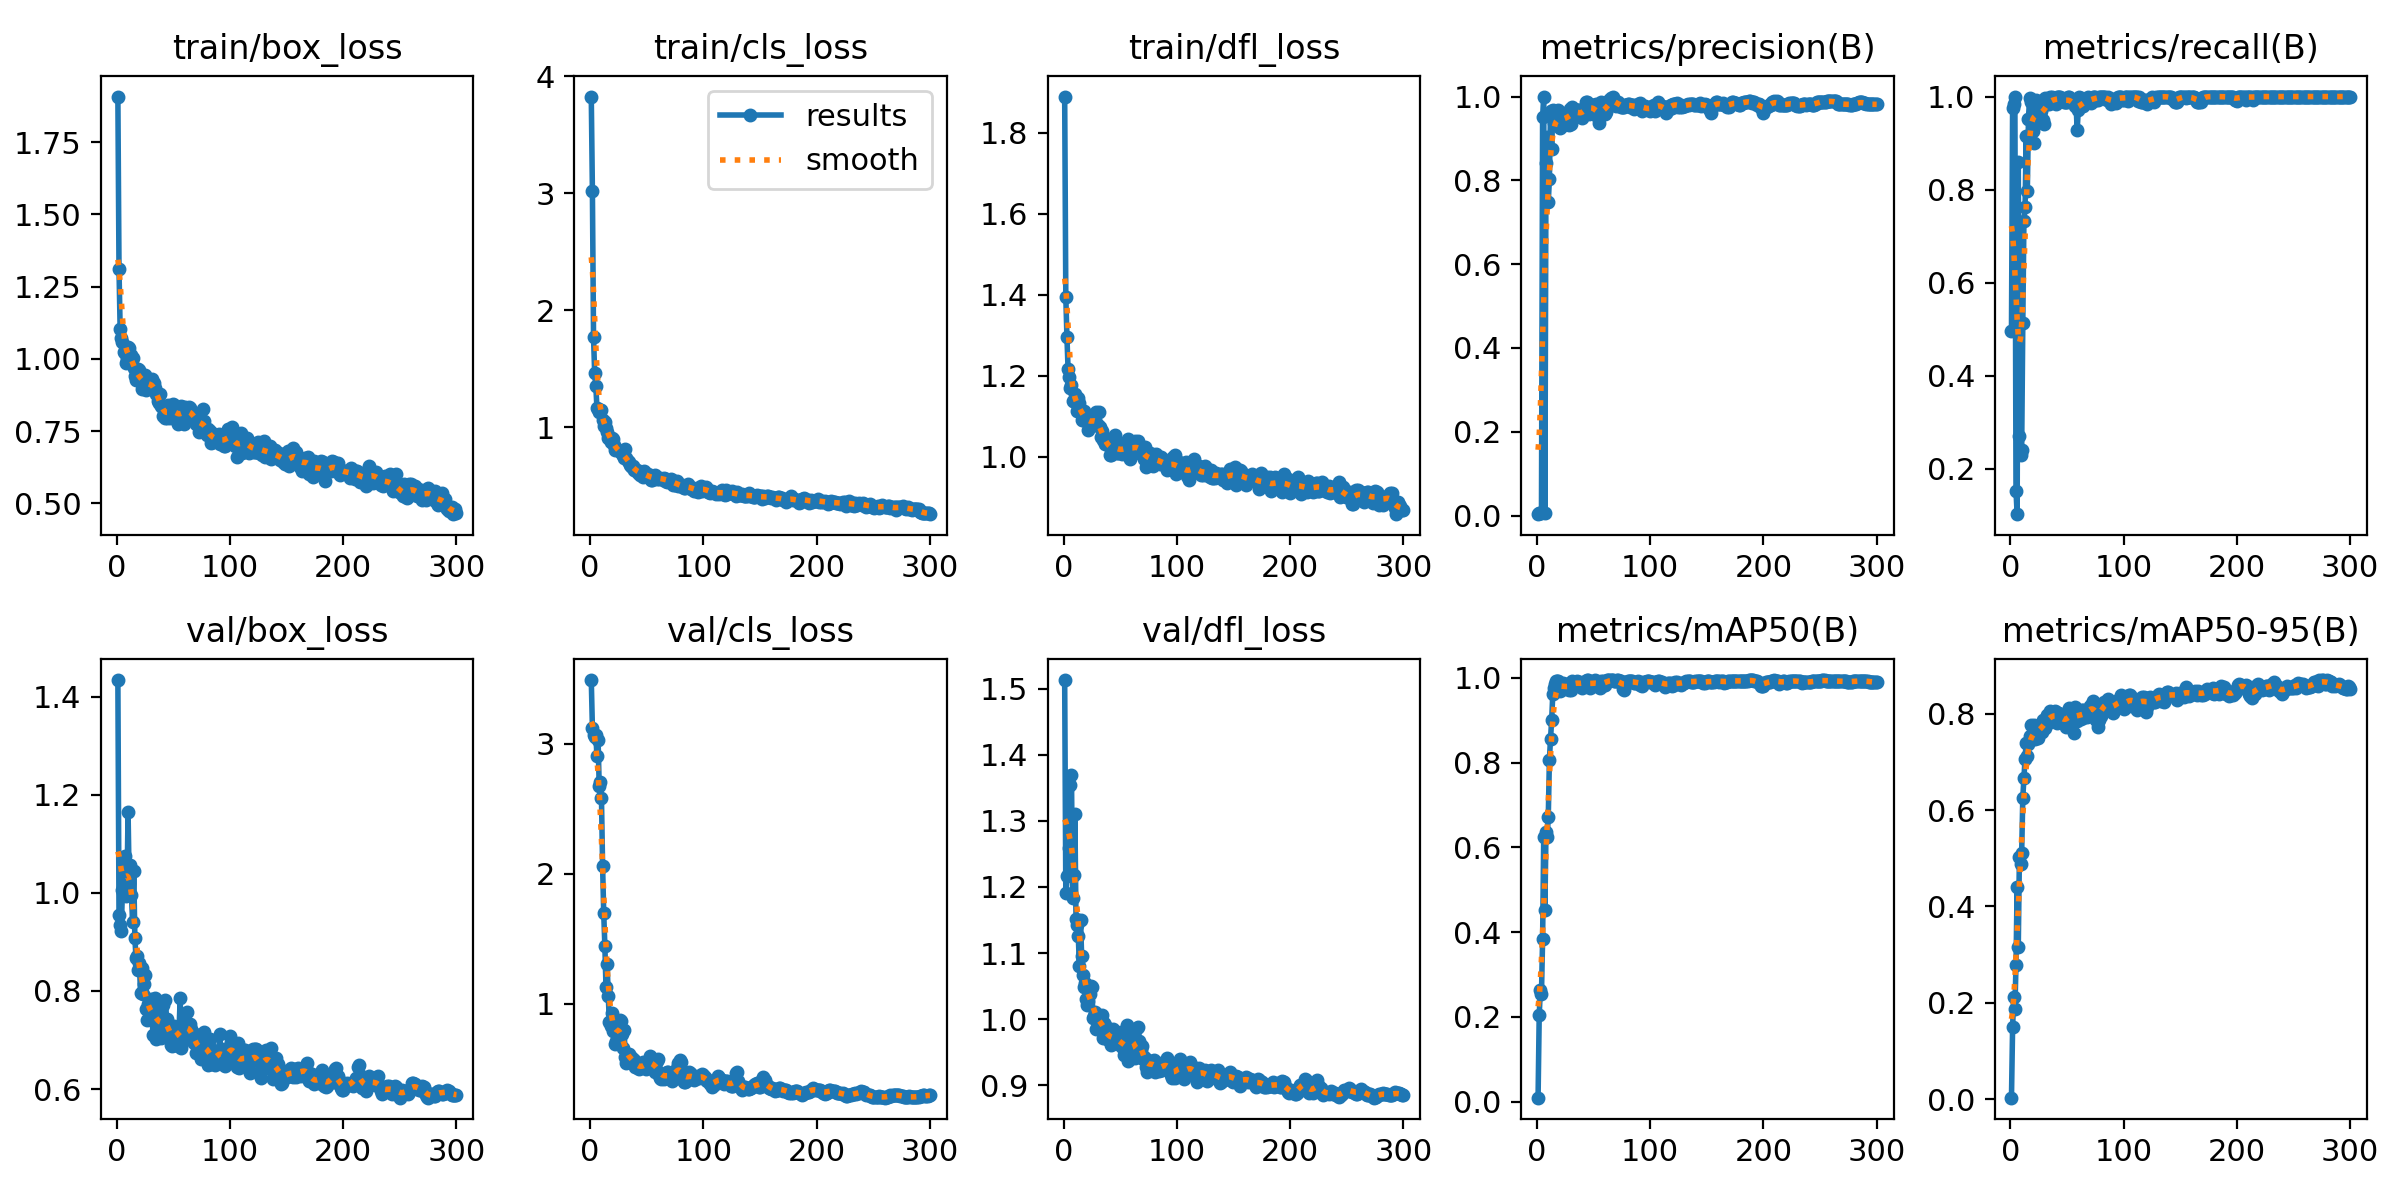

The data file committed next to this chart (first rows):
epoch, time, train/box_loss, train/cls_loss, train/dfl_loss, metrics/precision(B), metrics/recall(B), metrics/mAP50(B), metrics/mAP50-95(B), val/box_loss, val/cls_loss, val/dfl_loss, lr/pg0, lr/pg1, lr/pg2
1, 1.686, 1.908, 3.827, 1.89, 0.00342, 0.497, 0.00952, 0.003, 1.434, 3.49, 1.513, 0.0001167, 0.0001167, 0.0001167
2, 2.86, 1.311, 3.018, 1.395, 0.00645, 0.975, 0.2037, 0.1498, 0.9554, 3.12, 1.191, 0.0002492, 0.0002492, 0.0002492
3, 4.01, 1.104, 1.769, 1.295, 0.0068, 0.9833, 0.2639, 0.212, 0.9339, 3.067, 1.217, 0.0003809, 0.0003809, 0.0003809
4, 5.153, 1.071, 1.464, 1.216, 0.00707, 1, 0.2551, 0.1862, 0.9221, 3.052, 1.218, 0.0005117, 0.0005117, 0.0005117
5, 6.274, 1.059, 1.355, 1.197, 0.9508, 0.1528, 0.3844, 0.2794, 1.005, 3.07, 1.259, 0.0006415, 0.0006415, 0.0006415
6, 7.411, 1.025, 1.17, 1.17, 1, 0.1028, 0.6241, 0.4409, 1.051, 2.907, 1.355, 0.0007706, 0.0007706, 0.0007706
7, 8.557, 1.022, 1.154, 1.177, 0.00691, 0.8583, 0.4522, 0.3156, 1.074, 3.031, 1.369, 0.0008987, 0.0008987, 0.0008987
8, 9.689, 0.9844, 1.131, 1.138, 0.8423, 0.2717, 0.6372, 0.5027, 0.9933, 2.678, 1.183, 0.001026, 0.001026, 0.001026
9, 10.83, 1.001, 1.151, 1.138, 0.903, 0.2309, 0.6254, 0.4877, 1.003, 2.707, 1.219, 0.001152, 0.001152, 0.001152
10, 11.95, 1.04, 1.145, 1.156, 0.7485, 0.2406, 0.6708, 0.5109, 1.165, 2.581, 1.31, 0.001278, 0.001278, 0.001278
11, 13.1, 1.038, 1.066, 1.134, 0.8022, 0.514, 0.8069, 0.626, 1.021, 2.059, 1.151, 0.001402, 0.001402, 0.001402
12, 14.25, 1.014, 1.014, 1.112, 0.9658, 0.7333, 0.8571, 0.6662, 1.056, 1.695, 1.142, 0.001526, 0.001526, 0.001526
13, 15.39, 1.015, 1.045, 1.145, 0.8746, 0.7617, 0.9004, 0.7071, 0.995, 1.445, 1.126, 0.001601, 0.001601, 0.001601
14, 16.53, 1.003, 0.992, 1.133, 0.9677, 0.9159, 0.963, 0.7397, 0.9409, 1.125, 1.081, 0.001595, 0.001595, 0.001595
15, 17.7, 0.9674, 0.9638, 1.115, 0.9371, 0.7977, 0.9755, 0.7124, 1.045, 1.305, 1.15, 0.00159, 0.00159, 0.00159
16, 18.81, 0.9417, 0.9127, 1.092, 0.9365, 0.9526, 0.9862, 0.7367, 0.9086, 1.061, 1.095, 0.001584, 0.001584, 0.001584
17, 19.94, 0.9269, 0.9097, 1.091, 0.9654, 0.997, 0.9919, 0.7548, 0.8676, 0.8565, 1.067, 0.001579, 0.001579, 0.001579
18, 21.08, 0.9441, 0.8791, 1.113, 0.9479, 0.9886, 0.9931, 0.7759, 0.8718, 0.8255, 1.048, 0.001573, 0.001573, 0.001573
19, 22.22, 0.9642, 0.9129, 1.092, 0.9677, 0.9925, 0.9939, 0.7536, 0.8428, 0.9287, 1.054, 0.001568, 0.001568, 0.001568
20, 23.34, 0.9622, 0.9025, 1.104, 0.9238, 0.9264, 0.969, 0.748, 0.8572, 0.7896, 1.03, 0.001562, 0.001562, 0.001562
21, 24.45, 0.9245, 0.8509, 1.095, 0.9314, 0.9006, 0.9719, 0.7771, 0.796, 0.8335, 1.022, 0.001557, 0.001557, 0.001557
22, 25.58, 0.8965, 0.8072, 1.066, 0.9538, 0.977, 0.9789, 0.7476, 0.8468, 0.6869, 1.027, 0.001551, 0.001551, 0.001551
23, 26.69, 0.9254, 0.8169, 1.082, 0.9531, 0.9917, 0.9887, 0.7706, 0.7945, 0.7101, 1.038, 0.001546, 0.001546, 0.001546
24, 27.82, 0.9312, 0.8042, 1.088, 0.9328, 0.9608, 0.9767, 0.7498, 0.8147, 0.8335, 1.05, 0.00154, 0.00154, 0.00154
25, 28.96, 0.9434, 0.8051, 1.097, 0.9497, 0.9547, 0.9863, 0.7687, 0.8326, 0.8149, 1.049, 0.001535, 0.001535, 0.001535
26, 30.09, 0.892, 0.7956, 1.087, 0.9582, 0.9487, 0.98, 0.7617, 0.7641, 0.8715, 1.002, 0.001529, 0.001529, 0.001529
27, 31.22, 0.903, 0.7913, 1.079, 0.9546, 0.9686, 0.9739, 0.7779, 0.7405, 0.8706, 1.004, 0.001524, 0.001524, 0.001524
28, 32.34, 0.9202, 0.7734, 1.092, 0.9318, 0.9886, 0.9726, 0.763, 0.7731, 0.7685, 1.011, 0.001518, 0.001518, 0.001518
29, 33.46, 0.9047, 0.7625, 1.111, 0.9709, 0.9503, 0.9815, 0.7876, 0.7496, 0.66, 0.9853, 0.001513, 0.001513, 0.001513
30, 34.61, 0.9146, 0.739, 1.078, 0.9339, 0.942, 0.9727, 0.7714, 0.7843, 0.7941, 1.002, 0.001507, 0.001507, 0.001507
31, 35.74, 0.9306, 0.8152, 1.112, 0.9741, 0.9974, 0.9921, 0.7711, 0.7534, 0.5916, 1, 0.001502, 0.001502, 0.001502
32, 36.86, 0.9092, 0.737, 1.073, 0.9687, 0.9833, 0.9908, 0.7965, 0.711, 0.5429, 0.9914, 0.001496, 0.001496, 0.001496
33, 37.98, 0.9183, 0.711, 1.05, 0.9573, 0.9867, 0.9865, 0.7817, 0.7746, 0.5708, 1.004, 0.001491, 0.001491, 0.001491
34, 39.09, 0.9003, 0.7048, 1.063, 0.9629, 0.9835, 0.9889, 0.7926, 0.7859, 0.6102, 1.006, 0.001485, 0.001485, 0.001485
35, 40.21, 0.8796, 0.6769, 1.042, 0.967, 0.9989, 0.9924, 0.8056, 0.7012, 0.5885, 0.9708, 0.00148, 0.00148, 0.00148
36, 41.34, 0.855, 0.6668, 1.041, 0.969, 0.9917, 0.9852, 0.7891, 0.7534, 0.5908, 0.9936, 0.001474, 0.001474, 0.001474
37, 42.46, 0.8477, 0.6597, 1.032, 0.9675, 1, 0.9899, 0.7852, 0.7452, 0.5706, 0.9906, 0.001469, 0.001469, 0.001469
38, 43.57, 0.8797, 0.6726, 1.041, 0.953, 0.9879, 0.9873, 0.7991, 0.7337, 0.5736, 0.9698, 0.001463, 0.001463, 0.001463
39, 44.68, 0.8357, 0.6371, 1.03, 0.9515, 0.9917, 0.9883, 0.8061, 0.7034, 0.5647, 0.9739, 0.001458, 0.001458, 0.001458
40, 45.79, 0.8344, 0.64, 1.044, 0.9485, 0.985, 0.9752, 0.804, 0.7206, 0.5147, 0.9678, 0.001452, 0.001452, 0.001452
41, 46.9, 0.8036, 0.6336, 1.004, 0.9565, 1, 0.9893, 0.7804, 0.771, 0.5435, 0.9765, 0.001447, 0.001447, 0.001447
42, 48.02, 0.8045, 0.6107, 1.004, 0.9711, 0.9992, 0.9902, 0.8017, 0.7158, 0.506, 0.9609, 0.001441, 0.001441, 0.001441
43, 49.13, 0.7966, 0.6109, 1.02, 0.9861, 1, 0.9938, 0.7994, 0.7824, 0.496, 0.9762, 0.001436, 0.001436, 0.001436
44, 50.46, 0.7953, 0.5977, 1.017, 0.9867, 1, 0.995, 0.7903, 0.7425, 0.5068, 0.9855, 0.00143, 0.00143, 0.00143
45, 51.58, 0.8397, 0.6153, 1.053, 0.9764, 0.9917, 0.9945, 0.7989, 0.717, 0.5107, 0.967, 0.001425, 0.001425, 0.001425
46, 52.69, 0.8304, 0.6222, 1.025, 0.9586, 0.9917, 0.9824, 0.7839, 0.7228, 0.5095, 0.978, 0.001419, 0.001419, 0.001419
47, 53.79, 0.7945, 0.5725, 1.011, 0.965, 0.9886, 0.9753, 0.7869, 0.7116, 0.5482, 0.964, 0.001414, 0.001414, 0.001414
48, 54.9, 0.8126, 0.6293, 1.009, 0.9773, 0.9886, 0.9825, 0.7903, 0.6907, 0.5248, 0.962, 0.001408, 0.001408, 0.001408
49, 56.01, 0.8151, 0.5883, 1.027, 0.9802, 0.9886, 0.988, 0.773, 0.6883, 0.4993, 0.9629, 0.001403, 0.001403, 0.001403
50, 57.12, 0.8428, 0.5897, 1.015, 0.9803, 0.9886, 0.9908, 0.7741, 0.7116, 0.5266, 0.9737, 0.001397, 0.001397, 0.001397
51, 58.24, 0.8423, 0.6055, 1.015, 0.9715, 1, 0.9941, 0.7938, 0.7287, 0.5532, 0.9809, 0.001392, 0.001392, 0.001392
52, 59.36, 0.8173, 0.5745, 1.008, 0.9813, 0.9989, 0.9919, 0.8118, 0.6943, 0.5645, 0.9579, 0.001386, 0.001386, 0.001386
53, 60.49, 0.8123, 0.5792, 1.035, 0.9544, 0.9954, 0.9894, 0.8057, 0.6966, 0.5995, 0.9459, 0.001381, 0.001381, 0.001381
54, 61.59, 0.7742, 0.5508, 1.017, 0.95, 0.9886, 0.9851, 0.8027, 0.6886, 0.5392, 0.9555, 0.001375, 0.001375, 0.001375
55, 62.7, 0.7863, 0.5483, 1.007, 0.9357, 0.9886, 0.9783, 0.7996, 0.7181, 0.5544, 0.9573, 0.00137, 0.00137, 0.00137
56, 63.8, 0.8093, 0.5863, 1.027, 0.9657, 0.9886, 0.9767, 0.7599, 0.7854, 0.5305, 0.9919, 0.001364, 0.001364, 0.001364
57, 64.89, 0.8377, 0.5914, 1.044, 0.9862, 0.9803, 0.9924, 0.8145, 0.6831, 0.4767, 0.9361, 0.001359, 0.001359, 0.001359
58, 66.01, 0.8351, 0.5789, 1.029, 0.9698, 0.9862, 0.9925, 0.8035, 0.6939, 0.496, 0.947, 0.001353, 0.001353, 0.001353
59, 67.12, 0.775, 0.5563, 0.9937, 0.966, 0.9277, 0.9842, 0.7844, 0.7458, 0.5589, 0.9818, 0.001348, 0.001348, 0.001348
60, 68.23, 0.8341, 0.5649, 1.025, 0.9593, 0.9711, 0.984, 0.7914, 0.7253, 0.5746, 0.9446, 0.001342, 0.001342, 0.001342
... 240 more rows
